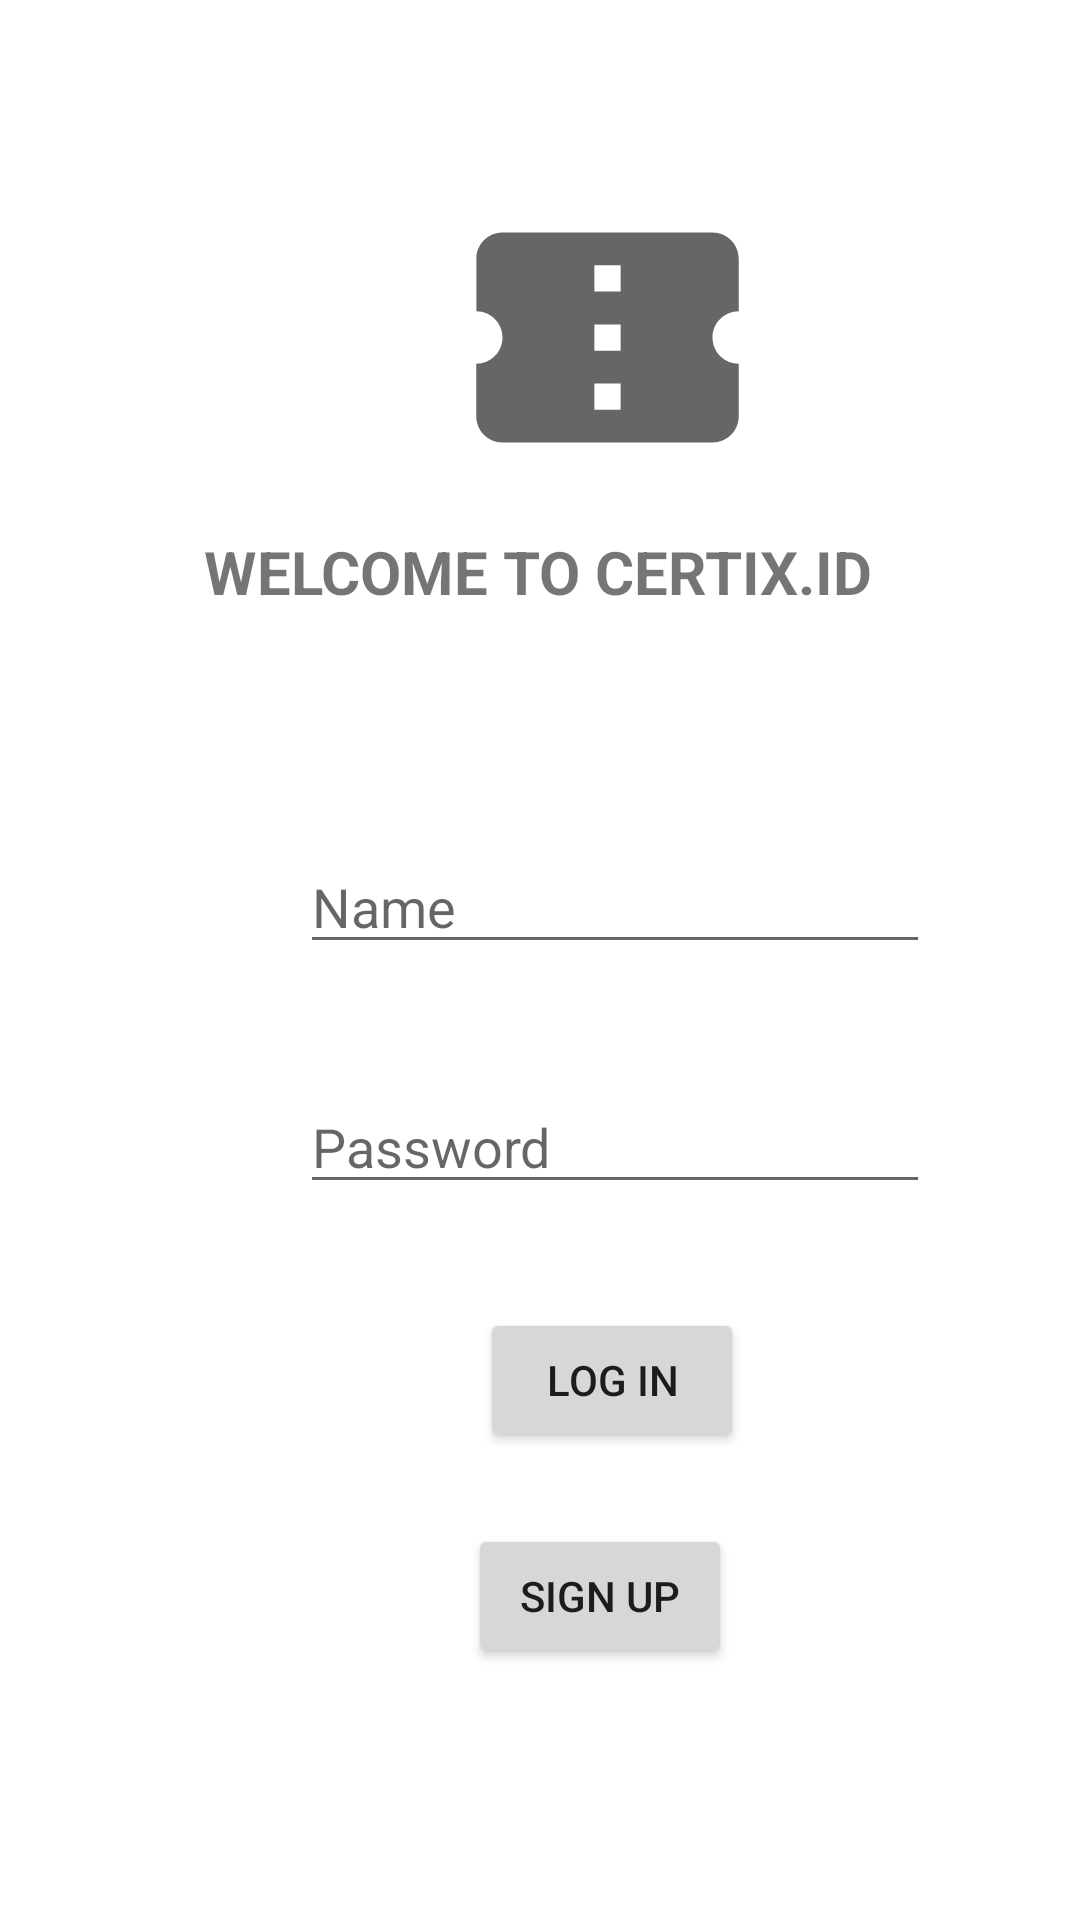

Write the Android layout XML for this screen, with the resource values it uses.
<!-- AndroidManifest.xml: application theme Theme.CERTIX -->
<!-- res/layout/activity_main.xml -->
<?xml version="1.0" encoding="utf-8"?>
<androidx.constraintlayout.widget.ConstraintLayout xmlns:android="http://schemas.android.com/apk/res/android"
    xmlns:app="http://schemas.android.com/apk/res-auto"
    xmlns:tools="http://schemas.android.com/tools"
    android:layout_width="match_parent"
    android:layout_height="match_parent"
    tools:context=".MainActivity">

    <TextView
        android:id="@+id/textView"
        android:layout_width="wrap_content"
        android:layout_height="wrap_content"
        android:text="WELCOME TO CERTIX.ID"
        android:textSize="20dp"
        android:textStyle="bold"
        app:layout_constraintBottom_toBottomOf="parent"
        app:layout_constraintHorizontal_bias="0.497"
        app:layout_constraintLeft_toLeftOf="parent"
        app:layout_constraintRight_toRightOf="parent"
        app:layout_constraintTop_toTopOf="parent"
        app:layout_constraintVertical_bias="0.289" />

    <ImageView
        android:id="@+id/imageView"
        android:layout_width="165dp"
        android:layout_height="105dp"
        android:layout_marginStart="120dp"
        android:layout_marginTop="60dp"
        app:layout_constraintStart_toStartOf="parent"
        app:layout_constraintTop_toTopOf="parent"
        app:srcCompat="@drawable/ic_baseline_confirmation_number_24" />

    <EditText
        android:id="@+id/etusername"
        android:layout_width="wrap_content"
        android:layout_height="wrap_content"
        android:layout_marginStart="100dp"
        android:layout_marginTop="280dp"
        android:ems="10"
        android:inputType="textPersonName"
        android:hint="Name"
        app:layout_constraintStart_toStartOf="parent"
        app:layout_constraintTop_toTopOf="parent" />

    <EditText
        android:id="@+id/etpass"
        android:layout_width="wrap_content"
        android:layout_height="wrap_content"
        android:hint="Password"
        android:layout_marginStart="100dp"
        android:layout_marginTop="360dp"
        android:ems="10"
        android:inputType="textPassword"
        app:layout_constraintStart_toStartOf="parent"
        app:layout_constraintTop_toTopOf="parent" />

    <Button
        android:id="@+id/button"
        android:layout_width="wrap_content"
        android:layout_height="wrap_content"
        android:layout_marginStart="160dp"
        android:layout_marginTop="436dp"
        android:text="Log In"
        app:layout_constraintStart_toStartOf="parent"
        app:layout_constraintTop_toTopOf="parent" />

    <Button
        android:id="@+id/btnsu"
        android:layout_width="wrap_content"
        android:layout_height="wrap_content"
        android:layout_marginStart="156dp"
        android:layout_marginTop="24dp"
        android:text="Sign Up"
        app:layout_constraintStart_toStartOf="parent"
        app:layout_constraintTop_toBottomOf="@+id/button" />

</androidx.constraintlayout.widget.ConstraintLayout>
<!-- resources referenced by this layout -->
<resources>
  <!-- drawable ic_baseline_confirmation_number_24 (drawable) -->
  <vector android:height="48dp" android:tint="?attr/colorControlNormal"
      android:viewportHeight="24" android:viewportWidth="24"
      android:width="48dp" xmlns:android="http://schemas.android.com/apk/res/android">
      <path android:fillColor="@android:color/white" android:pathData="M22,10V6c0,-1.11 -0.9,-2 -2,-2H4C2.9,4 2.01,4.89 2.01,6v4C3.11,10 4,10.9 4,12s-0.89,2 -2,2v4c0,1.1 0.9,2 2,2h16c1.1,0 2,-0.9 2,-2v-4c-1.1,0 -2,-0.9 -2,-2S20.9,10 22,10zM13,17.5h-2v-2h2V17.5zM13,13h-2v-2h2V13zM13,8.5h-2v-2h2V8.5z"/>
  </vector>
  <style name="Theme.CERTIX" parent="Theme.MaterialComponents.DayNight.DarkActionBar">
          
          <item name="colorPrimary">@color/purple_500</item>
          <item name="colorPrimaryVariant">@color/purple_700</item>
          <item name="colorOnPrimary">@color/white</item>
          
          <item name="colorSecondary">@color/teal_200</item>
          <item name="colorSecondaryVariant">@color/teal_700</item>
          <item name="colorOnSecondary">@color/black</item>
          
          <item name="android:statusBarColor" tools:targetApi="l">?attr/colorPrimaryVariant</item>
          
      </style>
  <!-- not gathered from this repository: default colours our renderer supplied (Android Studio template values) -->
  <color name="purple_500">#FF6200EE</color>
  <color name="purple_700">#FF3700B3</color>
  <color name="teal_200">#FF03DAC5</color>
  <color name="teal_700">#FF018786</color>
  <color name="black">#FF000000</color>
  <color name="white">#FFFFFFFF</color>
</resources>
